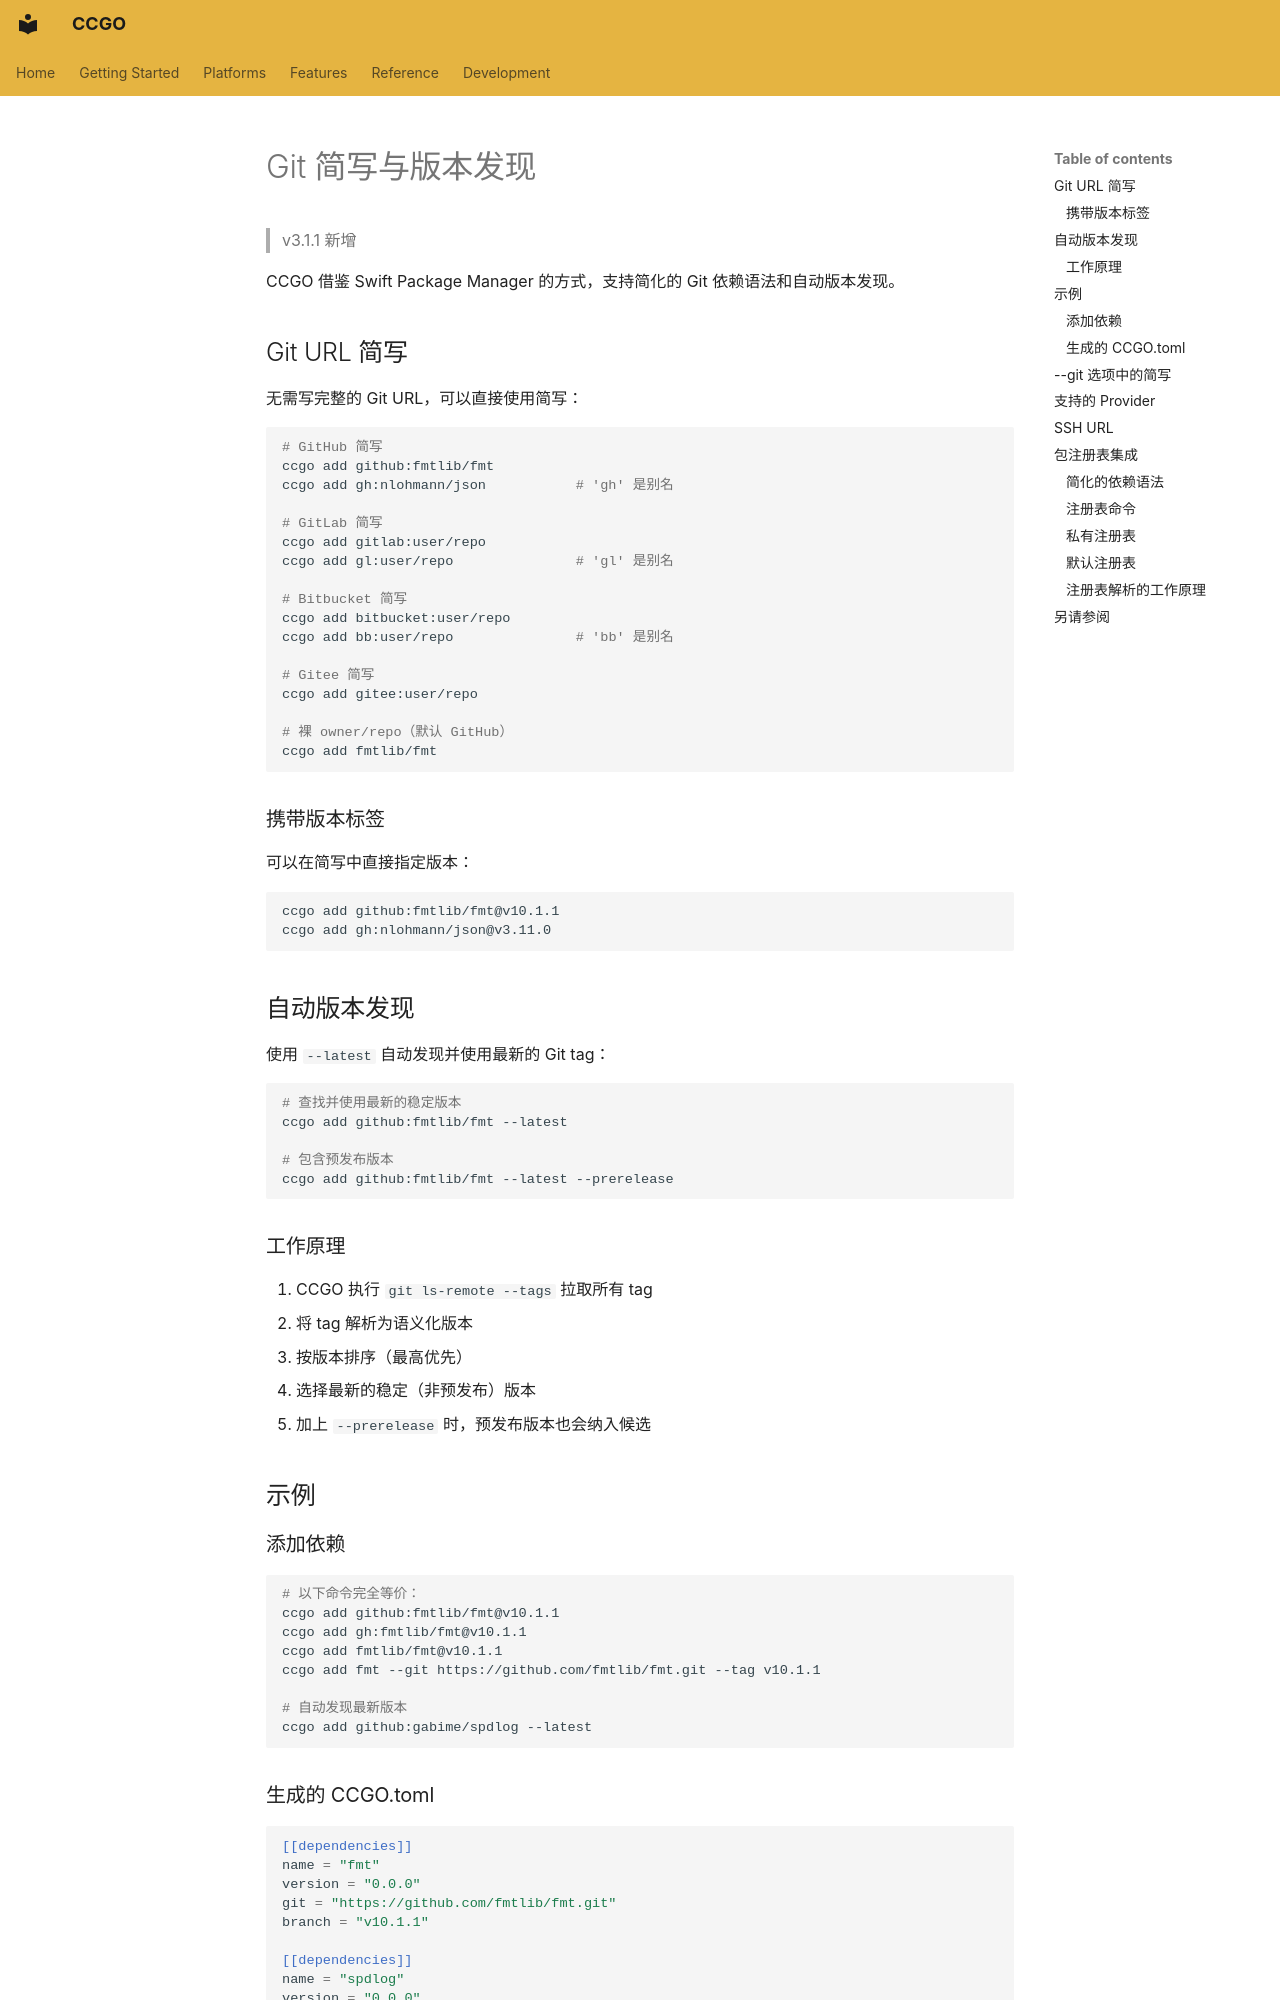

repository: zhlinh/ccgo · page: features/git-shorthand.zh/index.html · generator: mkdocs

# Git 简写与版本发现

> v3.1.1 新增

CCGO 借鉴 Swift Package Manager 的方式，支持简化的 Git 依赖语法和自动版本发现。

## Git URL 简写

无需写完整的 Git URL，可以直接使用简写：

```bash
# GitHub 简写
ccgo add github:fmtlib/fmt
ccgo add gh:nlohmann/json           # 'gh' 是别名

# GitLab 简写
ccgo add gitlab:user/repo
ccgo add gl:user/repo               # 'gl' 是别名

# Bitbucket 简写
ccgo add bitbucket:user/repo
ccgo add bb:user/repo               # 'bb' 是别名

# Gitee 简写
ccgo add gitee:user/repo

# 裸 owner/repo（默认 GitHub）
ccgo add fmtlib/fmt
```

### 携带版本标签

可以在简写中直接指定版本：

```bash
ccgo add github:fmtlib/fmt@v10.1.1
ccgo add gh:nlohmann/json@v3.11.0
```

## 自动版本发现

使用 `--latest` 自动发现并使用最新的 Git tag：

```bash
# 查找并使用最新的稳定版本
ccgo add github:fmtlib/fmt --latest

# 包含预发布版本
ccgo add github:fmtlib/fmt --latest --prerelease
```

### 工作原理

1. CCGO 执行 `git ls-remote --tags` 拉取所有 tag
2. 将 tag 解析为语义化版本
3. 按版本排序（最高优先）
4. 选择最新的稳定（非预发布）版本
5. 加上 `--prerelease` 时，预发布版本也会纳入候选

## 示例

### 添加依赖

```bash
# 以下命令完全等价：
ccgo add github:fmtlib/fmt@v10.1.1
ccgo add gh:fmtlib/fmt@v10.1.1
ccgo add fmtlib/fmt@v10.1.1
ccgo add fmt --git https://github.com/fmtlib/fmt.git --tag v10.1.1

# 自动发现最新版本
ccgo add github:gabime/spdlog --latest
```

### 生成的 CCGO.toml

```toml
[[dependencies]]
name = "fmt"
version = "0.0.0"
git = "https://github.com/fmtlib/fmt.git"
branch = "v10.1.1"

[[dependencies]]
name = "spdlog"
version = "0.0.0"
git = "https://github.com/gabime/spdlog.git"
branch = "v1.12.0"
```
